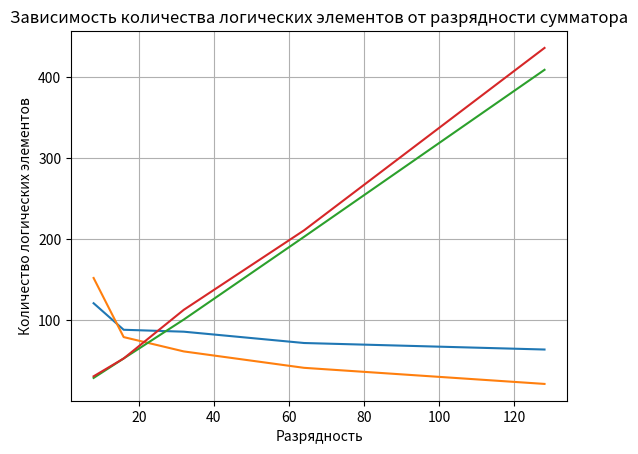

The matplotlib source for this figure:
import numpy as np
import matplotlib.pyplot as plt

plt.grid(True)
plt.xlabel('Разрядность')
plt.ylabel('Частота, МГц')
plt.title('Максимальная рабочая частота сумматора от его разрядности')
plt.plot([8,16,32,64,128],[121.12,88.4,86.03,72.07,64.04])
plt.plot([8,16,32,64,128],[152.28,79.37,61.69,41.46,21.61])
plt.show()

plt.grid(True)
plt.xlabel('Разрядность')
plt.ylabel('Количество логических элементов')
plt.title('Зависимость количества логических элементов от разрядности сумматора')
plt.plot([8,16,32,64,128],[29,53,101,203,409])
plt.plot([8,16,32,64,128],[31,53,113,211,436])
plt.show()
